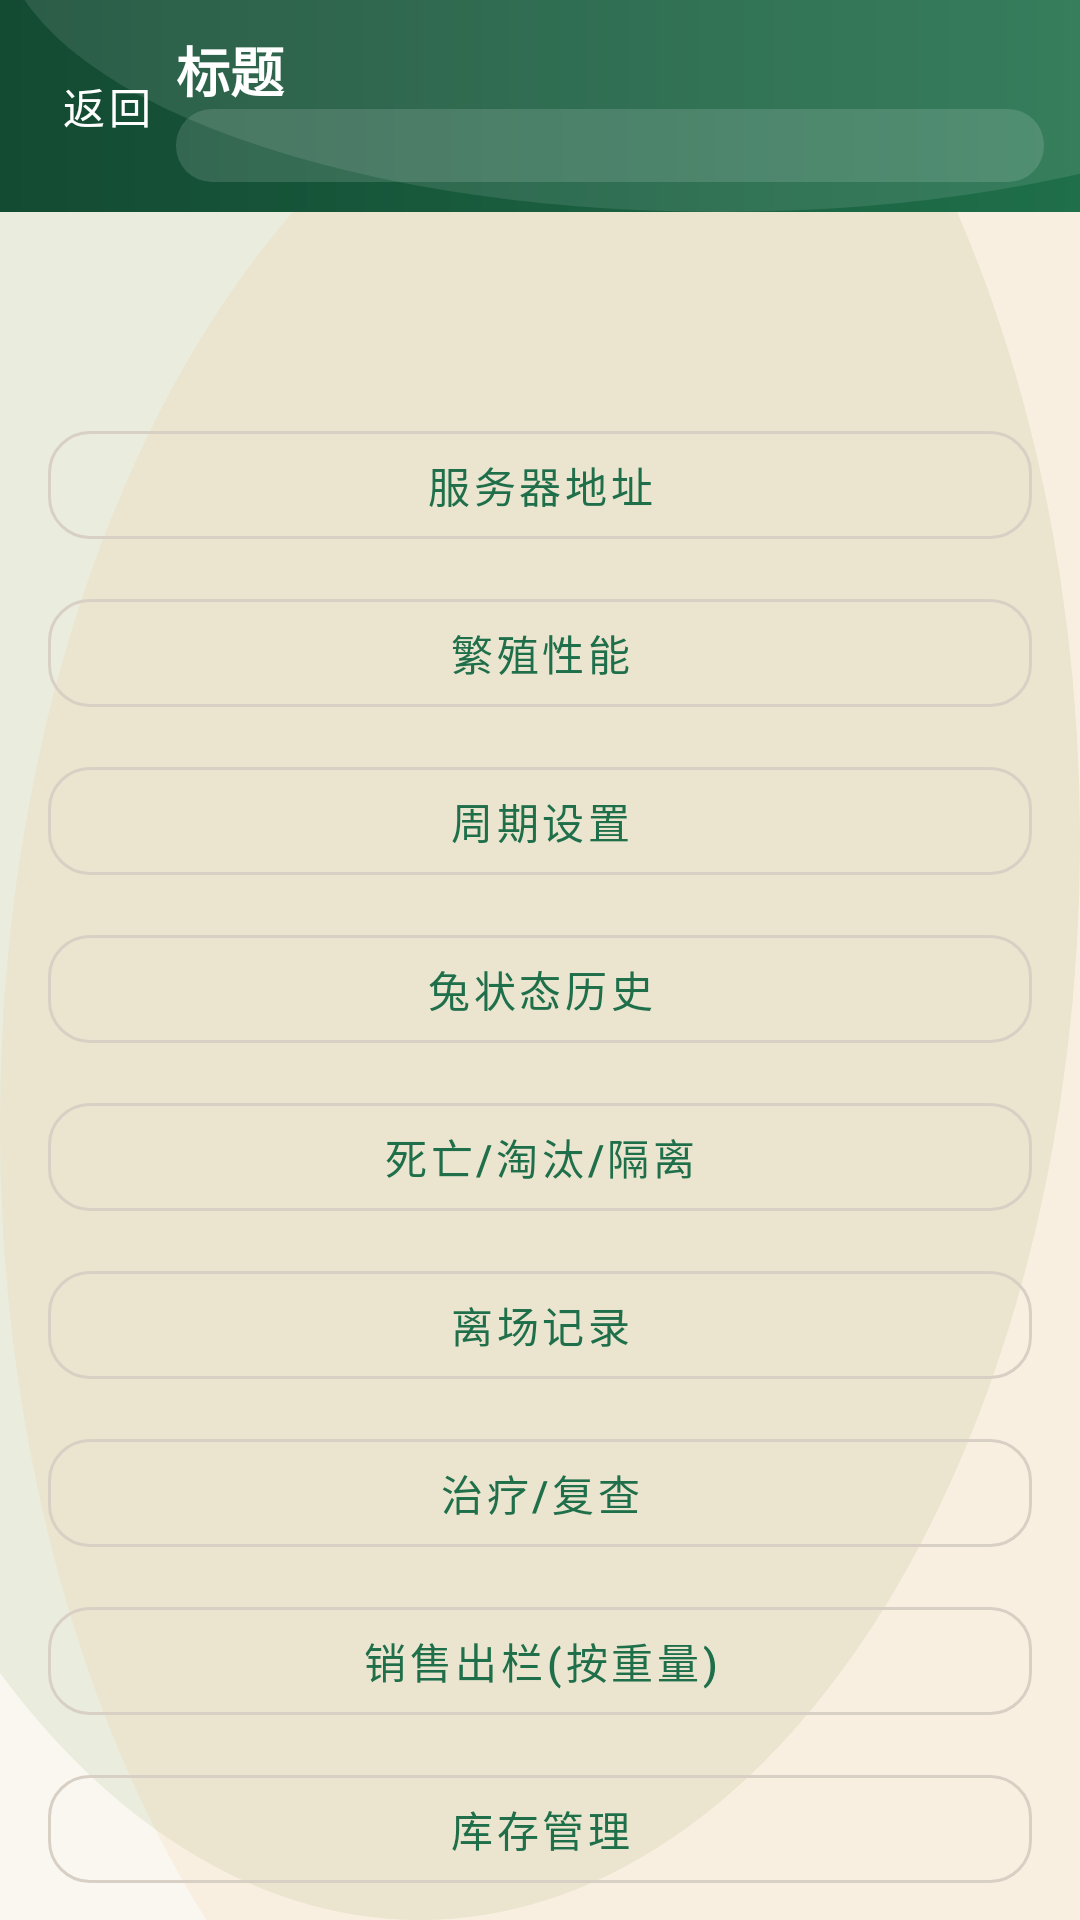

Produce the Android XML layout that renders to this screen, including the resource entries it uses.
<!-- AndroidManifest.xml: application theme Theme.Rabbit -->
<!-- res/layout/activity_settings.xml -->
<?xml version="1.0" encoding="utf-8"?>
<androidx.constraintlayout.widget.ConstraintLayout xmlns:android="http://schemas.android.com/apk/res/android"
    xmlns:app="http://schemas.android.com/apk/res-auto"
    android:layout_width="match_parent"
    android:layout_height="match_parent">

    <include
        android:id="@+id/topBar"
        layout="@layout/view_topbar"
        android:layout_width="0dp"
        android:layout_height="wrap_content"
        app:layout_constraintTop_toTopOf="parent"
        app:layout_constraintStart_toStartOf="parent"
        app:layout_constraintEnd_toEndOf="parent" />

    <TextView
        android:id="@+id/tvSettingsInfo"
        android:layout_width="0dp"
        android:layout_height="wrap_content"
        android:text=""
        android:padding="@dimen/rabbit_space_m"
        app:layout_constraintTop_toBottomOf="@id/topBar"
        app:layout_constraintStart_toStartOf="parent"
        app:layout_constraintEnd_toEndOf="parent"
        android:layout_marginStart="@dimen/rabbit_space_l"
        android:layout_marginEnd="@dimen/rabbit_space_l"
        android:layout_marginTop="@dimen/rabbit_space_m" />

    <com.google.android.material.button.MaterialButton
        android:id="@+id/btnServerUrl"
        style="@style/Widget.Rabbit.Button.Outlined"
        android:layout_width="0dp"
        android:layout_height="wrap_content"
        android:text="服务器地址"
        android:layout_marginStart="@dimen/rabbit_space_l"
        android:layout_marginEnd="@dimen/rabbit_space_l"
        android:layout_marginTop="@dimen/rabbit_space_m"
        app:layout_constraintTop_toBottomOf="@id/tvSettingsInfo"
        app:layout_constraintStart_toStartOf="parent"
        app:layout_constraintEnd_toEndOf="parent" />

    <com.google.android.material.button.MaterialButton
        android:id="@+id/btnBreedingPerformance"
        style="@style/Widget.Rabbit.Button.Outlined"
        android:layout_width="0dp"
        android:layout_height="wrap_content"
        android:text="繁殖性能"
        android:layout_marginStart="@dimen/rabbit_space_l"
        android:layout_marginEnd="@dimen/rabbit_space_l"
        android:layout_marginTop="@dimen/rabbit_space_s"
        app:layout_constraintTop_toBottomOf="@id/btnServerUrl"
        app:layout_constraintStart_toStartOf="parent"
        app:layout_constraintEnd_toEndOf="parent" />

    <com.google.android.material.button.MaterialButton
        android:id="@+id/btnCycleSettings"
        style="@style/Widget.Rabbit.Button.Outlined"
        android:layout_width="0dp"
        android:layout_height="wrap_content"
        android:text="周期设置"
        android:layout_marginStart="@dimen/rabbit_space_l"
        android:layout_marginEnd="@dimen/rabbit_space_l"
        android:layout_marginTop="@dimen/rabbit_space_s"
        app:layout_constraintTop_toBottomOf="@id/btnBreedingPerformance"
        app:layout_constraintStart_toStartOf="parent"
        app:layout_constraintEnd_toEndOf="parent" />

    <com.google.android.material.button.MaterialButton
        android:id="@+id/btnRabbitHistory"
        style="@style/Widget.Rabbit.Button.Outlined"
        android:layout_width="0dp"
        android:layout_height="wrap_content"
        android:text="兔状态历史"
        android:layout_marginStart="@dimen/rabbit_space_l"
        android:layout_marginEnd="@dimen/rabbit_space_l"
        android:layout_marginTop="@dimen/rabbit_space_s"
        app:layout_constraintTop_toBottomOf="@id/btnCycleSettings"
        app:layout_constraintStart_toStartOf="parent"
        app:layout_constraintEnd_toEndOf="parent" />

    <com.google.android.material.button.MaterialButton
        android:id="@+id/btnRabbitEventTool"
        style="@style/Widget.Rabbit.Button.Outlined"
        android:layout_width="0dp"
        android:layout_height="wrap_content"
        android:text="死亡/淘汰/隔离"
        android:layout_marginStart="@dimen/rabbit_space_l"
        android:layout_marginEnd="@dimen/rabbit_space_l"
        android:layout_marginTop="@dimen/rabbit_space_s"
        app:layout_constraintTop_toBottomOf="@id/btnRabbitHistory"
        app:layout_constraintStart_toStartOf="parent"
        app:layout_constraintEnd_toEndOf="parent" />

    <com.google.android.material.button.MaterialButton
        android:id="@+id/btnDepartureRecords"
        style="@style/Widget.Rabbit.Button.Outlined"
        android:layout_width="0dp"
        android:layout_height="wrap_content"
        android:text="离场记录"
        android:layout_marginStart="@dimen/rabbit_space_l"
        android:layout_marginEnd="@dimen/rabbit_space_l"
        android:layout_marginTop="@dimen/rabbit_space_s"
        app:layout_constraintTop_toBottomOf="@id/btnRabbitEventTool"
        app:layout_constraintStart_toStartOf="parent"
        app:layout_constraintEnd_toEndOf="parent" />

    <com.google.android.material.button.MaterialButton
        android:id="@+id/btnTreatmentTool"
        style="@style/Widget.Rabbit.Button.Outlined"
        android:layout_width="0dp"
        android:layout_height="wrap_content"
        android:text="治疗/复查"
        android:layout_marginStart="@dimen/rabbit_space_l"
        android:layout_marginEnd="@dimen/rabbit_space_l"
        android:layout_marginTop="@dimen/rabbit_space_s"
        app:layout_constraintTop_toBottomOf="@id/btnDepartureRecords"
        app:layout_constraintStart_toStartOf="parent"
        app:layout_constraintEnd_toEndOf="parent" />

    <com.google.android.material.button.MaterialButton
        android:id="@+id/btnSaleTool"
        style="@style/Widget.Rabbit.Button.Outlined"
        android:layout_width="0dp"
        android:layout_height="wrap_content"
        android:text="销售出栏(按重量)"
        android:layout_marginStart="@dimen/rabbit_space_l"
        android:layout_marginEnd="@dimen/rabbit_space_l"
        android:layout_marginTop="@dimen/rabbit_space_s"
        app:layout_constraintTop_toBottomOf="@id/btnTreatmentTool"
        app:layout_constraintStart_toStartOf="parent"
        app:layout_constraintEnd_toEndOf="parent" />

    <com.google.android.material.button.MaterialButton
        android:id="@+id/btnInventoryTool"
        style="@style/Widget.Rabbit.Button.Outlined"
        android:layout_width="0dp"
        android:layout_height="wrap_content"
        android:text="库存管理"
        android:layout_marginStart="@dimen/rabbit_space_l"
        android:layout_marginEnd="@dimen/rabbit_space_l"
        android:layout_marginTop="@dimen/rabbit_space_s"
        app:layout_constraintTop_toBottomOf="@id/btnSaleTool"
        app:layout_constraintStart_toStartOf="parent"
        app:layout_constraintEnd_toEndOf="parent" />

    <com.google.android.material.button.MaterialButton
        android:id="@+id/btnHouseMembers"
        style="@style/Widget.Rabbit.Button"
        android:layout_width="0dp"
        android:layout_height="wrap_content"
        android:text="成员与权限"
        android:layout_marginStart="@dimen/rabbit_space_l"
        android:layout_marginEnd="@dimen/rabbit_space_l"
        android:layout_marginTop="@dimen/rabbit_space_l"
        app:layout_constraintTop_toBottomOf="@id/btnInventoryTool"
        app:layout_constraintStart_toStartOf="parent"
        app:layout_constraintEnd_toEndOf="parent" />

    <com.google.android.material.button.MaterialButton
        android:id="@+id/btnNfcQuickBind"
        style="@style/Widget.Rabbit.Button.Outlined"
        android:layout_width="0dp"
        android:layout_height="wrap_content"
        android:text="NFC 快捷绑定"
        android:layout_marginStart="@dimen/rabbit_space_l"
        android:layout_marginEnd="@dimen/rabbit_space_l"
        android:layout_marginTop="@dimen/rabbit_space_s"
        app:layout_constraintTop_toBottomOf="@id/btnHouseMembers"
        app:layout_constraintStart_toStartOf="parent"
        app:layout_constraintEnd_toEndOf="parent" />

    <com.google.android.material.button.MaterialButton
        android:id="@+id/btnNfcManage"
        style="@style/Widget.Rabbit.Button.Outlined"
        android:layout_width="0dp"
        android:layout_height="wrap_content"
        android:text="NFC 绑定管理"
        android:layout_marginStart="@dimen/rabbit_space_l"
        android:layout_marginEnd="@dimen/rabbit_space_l"
        android:layout_marginTop="@dimen/rabbit_space_s"
        app:layout_constraintTop_toBottomOf="@id/btnNfcQuickBind"
        app:layout_constraintStart_toStartOf="parent"
        app:layout_constraintEnd_toEndOf="parent" />

    <com.google.android.material.button.MaterialButton
        android:id="@+id/btnFeedLogBackfill"
        style="@style/Widget.Rabbit.Button.Outlined"
        android:layout_width="0dp"
        android:layout_height="wrap_content"
        android:text="投喂历史修复"
        android:layout_marginStart="@dimen/rabbit_space_l"
        android:layout_marginEnd="@dimen/rabbit_space_l"
        android:layout_marginTop="@dimen/rabbit_space_s"
        app:layout_constraintTop_toBottomOf="@id/btnNfcManage"
        app:layout_constraintStart_toStartOf="parent"
        app:layout_constraintEnd_toEndOf="parent" />

    <com.google.android.material.button.MaterialButton
        android:id="@+id/btnEventScan"
        style="@style/Widget.Rabbit.Button.Outlined"
        android:layout_width="0dp"
        android:layout_height="wrap_content"
        android:text="提醒扫描(手动触发)"
        android:layout_marginStart="@dimen/rabbit_space_l"
        android:layout_marginEnd="@dimen/rabbit_space_l"
        android:layout_marginTop="@dimen/rabbit_space_s"
        app:layout_constraintTop_toBottomOf="@id/btnFeedLogBackfill"
        app:layout_constraintStart_toStartOf="parent"
        app:layout_constraintEnd_toEndOf="parent" />

    <com.google.android.material.button.MaterialButton
        android:id="@+id/btnEventReminderLogs"
        style="@style/Widget.Rabbit.Button.Outlined"
        android:layout_width="0dp"
        android:layout_height="wrap_content"
        android:text="提醒扫描日志"
        android:layout_marginStart="@dimen/rabbit_space_l"
        android:layout_marginEnd="@dimen/rabbit_space_l"
        android:layout_marginTop="@dimen/rabbit_space_s"
        app:layout_constraintTop_toBottomOf="@id/btnEventScan"
        app:layout_constraintStart_toStartOf="parent"
        app:layout_constraintEnd_toEndOf="parent" />

    <com.google.android.material.button.MaterialButton
        android:id="@+id/btnAuditLogs"
        style="@style/Widget.Rabbit.Button.Outlined"
        android:layout_width="0dp"
        android:layout_height="wrap_content"
        android:text="审计日志"
        android:layout_marginStart="@dimen/rabbit_space_l"
        android:layout_marginEnd="@dimen/rabbit_space_l"
        android:layout_marginTop="@dimen/rabbit_space_s"
        app:layout_constraintTop_toBottomOf="@id/btnEventReminderLogs"
        app:layout_constraintStart_toStartOf="parent"
        app:layout_constraintEnd_toEndOf="parent" />

    <com.google.android.material.button.MaterialButton
        android:id="@+id/btnHardwareControl"
        style="@style/Widget.Rabbit.Button.Outlined"
        android:layout_width="0dp"
        android:layout_height="wrap_content"
        android:text="硬件控制"
        android:layout_marginStart="@dimen/rabbit_space_l"
        android:layout_marginEnd="@dimen/rabbit_space_l"
        android:layout_marginTop="@dimen/rabbit_space_s"
        app:layout_constraintTop_toBottomOf="@id/btnAuditLogs"
        app:layout_constraintStart_toStartOf="parent"
        app:layout_constraintEnd_toEndOf="parent" />

</androidx.constraintlayout.widget.ConstraintLayout>
<!-- res/layout/view_topbar.xml (included above) -->
<?xml version="1.0" encoding="utf-8"?>
<androidx.constraintlayout.widget.ConstraintLayout xmlns:android="http://schemas.android.com/apk/res/android"
    xmlns:app="http://schemas.android.com/apk/res-auto"
    android:layout_width="match_parent"
    android:layout_height="wrap_content"
    android:background="@drawable/bg_topbar"
    android:paddingTop="10dp"
    android:paddingBottom="10dp"
    android:paddingStart="12dp"
    android:paddingEnd="12dp">

    <com.google.android.material.button.MaterialButton
        android:id="@+id/btnTopBack"
        style="@style/Widget.Rabbit.Button.Text"
        android:layout_width="wrap_content"
        android:layout_height="wrap_content"
        android:text="返回"
        android:textColor="?attr/colorOnPrimary"
        android:minWidth="0dp"
        app:layout_constraintStart_toStartOf="parent"
        app:layout_constraintTop_toTopOf="parent"
        app:layout_constraintBottom_toBottomOf="parent" />

    <com.google.android.material.button.MaterialButton
        android:id="@+id/btnTopRight"
        style="@style/Widget.Rabbit.Button.Text"
        android:layout_width="wrap_content"
        android:layout_height="wrap_content"
        android:text="操作"
        android:textColor="?attr/colorOnPrimary"
        android:visibility="gone"
        android:minWidth="0dp"
        app:layout_constraintEnd_toEndOf="parent"
        app:layout_constraintTop_toTopOf="parent"
        app:layout_constraintBottom_toBottomOf="parent" />

    <TextView
        android:id="@+id/tvTopTitle"
        android:layout_width="0dp"
        android:layout_height="wrap_content"
        android:text="标题"
        android:textColor="?attr/colorOnPrimary"
        android:textSize="18sp"
        android:textStyle="bold"
        app:layout_constraintStart_toEndOf="@id/btnTopBack"
        app:layout_constraintEnd_toStartOf="@id/btnTopRight"
        app:layout_constraintTop_toTopOf="parent" />

    <TextView
        android:id="@+id/tvTopHouse"
        android:layout_width="0dp"
        android:layout_height="wrap_content"
        android:text=""
        android:textColor="?attr/colorOnPrimary"
        android:textSize="12sp"
        android:background="@drawable/bg_topbar_chip"
        app:layout_constraintStart_toStartOf="@id/tvTopTitle"
        app:layout_constraintEnd_toEndOf="@id/tvTopTitle"
        app:layout_constraintTop_toBottomOf="@id/tvTopTitle" />

</androidx.constraintlayout.widget.ConstraintLayout>
<!-- resources referenced by this layout -->
<resources>
  <dimen name="rabbit_space_l">16dp</dimen>
  <dimen name="rabbit_space_m">12dp</dimen>
  <dimen name="rabbit_space_s">8dp</dimen>
  <!-- drawable bg_topbar (drawable) -->
  <?xml version="1.0" encoding="utf-8"?>
  <layer-list xmlns:android="http://schemas.android.com/apk/res/android">
      <item>
          <shape android:shape="rectangle">
              <gradient
                  android:angle="0"
                  android:startColor="@color/rabbit_primary_dark"
                  android:endColor="@color/rabbit_primary"
                  android:type="linear" />
          </shape>
      </item>
      <item android:right="-120dp" android:top="-120dp">
          <shape android:shape="oval">
              <size android:width="260dp" android:height="260dp" />
              <solid android:color="#1AFFFFFF" />
          </shape>
      </item>
  </layer-list>
  <!-- drawable bg_topbar_chip (drawable) -->
  <?xml version="1.0" encoding="utf-8"?>
  <shape xmlns:android="http://schemas.android.com/apk/res/android" android:shape="rectangle">
      <solid android:color="#22FFFFFF" />
      <corners android:radius="12dp" />
      <padding
          android:left="10dp"
          android:top="4dp"
          android:right="10dp"
          android:bottom="4dp" />
  </shape>
  <style name="Widget.Rabbit.Button" parent="Widget.MaterialComponents.Button">
          <item name="android:textAllCaps">false</item>
          <item name="cornerRadius">@dimen/rabbit_radius_m</item>
          <item name="rippleColor">#22FFFFFF</item>
      </style>
  <style name="Widget.Rabbit.Button.Outlined" parent="Widget.MaterialComponents.Button.OutlinedButton">
          <item name="android:textAllCaps">false</item>
          <item name="cornerRadius">@dimen/rabbit_radius_m</item>
          <item name="strokeColor">@color/rabbit_outline</item>
          <item name="strokeWidth">1dp</item>
      </style>
  <style name="Widget.Rabbit.Button.Text" parent="Widget.MaterialComponents.Button.TextButton">
          <item name="android:textAllCaps">false</item>
          <item name="cornerRadius">@dimen/rabbit_radius_m</item>
          <item name="rippleColor">#22FFFFFF</item>
      </style>
  <color name="rabbit_primary_dark">#134A32</color>
  <color name="rabbit_primary">#1F6F4A</color>
  <dimen name="rabbit_radius_m">14dp</dimen>
  <color name="rabbit_outline">#D9D0C5</color>
  <color name="rabbit_secondary">#5C8A2C</color>
  <color name="rabbit_surface">#FFFFFF</color>
  <style name="Widget.Rabbit.Card" parent="Widget.MaterialComponents.CardView">
          <item name="cardCornerRadius">@dimen/rabbit_radius_l</item>
          <item name="cardUseCompatPadding">true</item>
          <item name="cardElevation">2dp</item>
          <item name="strokeColor">@color/rabbit_outline</item>
          <item name="strokeWidth">1dp</item>
      </style>
  <style name="Widget.Rabbit.EditText" parent="Widget.AppCompat.EditText">
          <item name="android:background">@drawable/bg_edittext</item>
          <item name="android:textColor">@color/rabbit_text_primary</item>
          <item name="android:textColorHint">@color/rabbit_text_secondary</item>
      </style>
  <color name="rabbit_text_primary">#1D2B2A</color>
  <color name="rabbit_text_secondary">#5B6B6A</color>
  <color name="rabbit_bg">#FAF7F1</color>
  <dimen name="rabbit_radius_l">16dp</dimen>
  <!-- drawable bg_edittext (drawable) -->
  <?xml version="1.0" encoding="utf-8"?>
  <shape xmlns:android="http://schemas.android.com/apk/res/android" android:shape="rectangle">
      <solid android:color="@color/rabbit_surface" />
      <stroke
          android:width="1dp"
          android:color="@color/rabbit_outline" />
      <corners android:radius="14dp" />
      <padding
          android:left="12dp"
          android:top="10dp"
          android:right="12dp"
          android:bottom="10dp" />
  </shape>
</resources>
